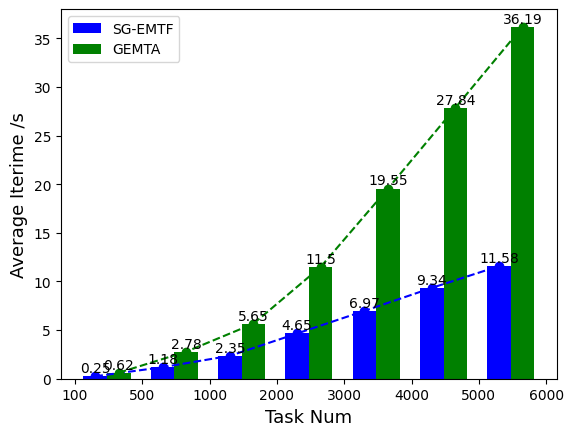

Recreate this plot in Python.
import numpy as np
import matplotlib.pyplot as plt

if __name__ == "__main__":
    font1 = {'family': 'Times New Roman',
             'weight': 'normal',
             'size': 13,
             }  ##设置图例大小位置
    x4=np.array([1,2,3,4, 5, 6, 7])
    x5 = np.array([1,2,3,4, 5, 6, 7, 8])# x4和x5用来调整柱子位置，和显示横坐标刻度
    y1=np.array([0.250, 1.184, 2.352, 4.651, 6.974,
9.336, 11.575])  #柱一数据
    y2 = np.array([0.618, 2.778, 5.650, 11.495, 19.553, 27.845, 36.186])  #柱二数据
    #y1=np.divide(y1, 1000)
    #y2=np.divide(y2,1000)
    plt.rcParams['font.sans-serif'] = ['SimHei']  # 用来正常显示中文标签
    plt.ylabel(u'Average Iterime /s', font1)
    plt.xlabel(u'Task Num', font1)
    plt.bar(x4+0.3, y1, 0.35,color="b", align="center", label="SG-EMTF")#融合威胁评估方法
    #bar方法画柱状图，x4数组用来调整柱子的位置，x4+0.3代表第一个柱子的横坐标，y1为柱子的高度，即纵坐标
    plt.bar(x4+0.65, y2, 0.35,color="g", align="center", label="GEMTA")#TOPSIS方法
    # bar方法画柱状图，x4数组用来调整柱子的位置，x4+0.65代表第二个柱子的横坐标，y2为柱子的高度，即纵坐标

    plt.xticks(x5,[ '100', '500', '1000', '2000', '3000', '4000', '5000', '6000'])##横坐标刻度标签,因为我是把柱子画在刻度之间，所以画4个柱子要5个刻度
    #for i in range(0,2): #for内语句为添加柱状图的数据标签，x4[i]+0.3代表数据横坐标，y1[i]+0.0003代表数据纵坐标，y1[i]数据标签内容
    #  plt.text(x4[i]+0.3, y1[i]+1,y1[i], ha='center', va='bottom', fontsize=9,color = "b")
    #  plt.text(x4[i] + 0.65, y2[i] + 1, y2[i], ha='center', va='bottom', fontsize=9, color="g")
    for a, b in zip(x4, y1):
        plt.text(a + 0.3, b + 0.1, round(b,2), ha='center', va='bottom', fontsize=10)
    for a, b in zip(x4, y2):
        plt.text(a + 0.65, b + 0.1, round(b,2), ha='center', va='bottom', fontsize=10)
    plt.plot(x4+0.3, y1,'o--', color="b")
    plt.plot(x4+0.65, y2,'o--', color="g")
    plt.legend()

    plt.show()